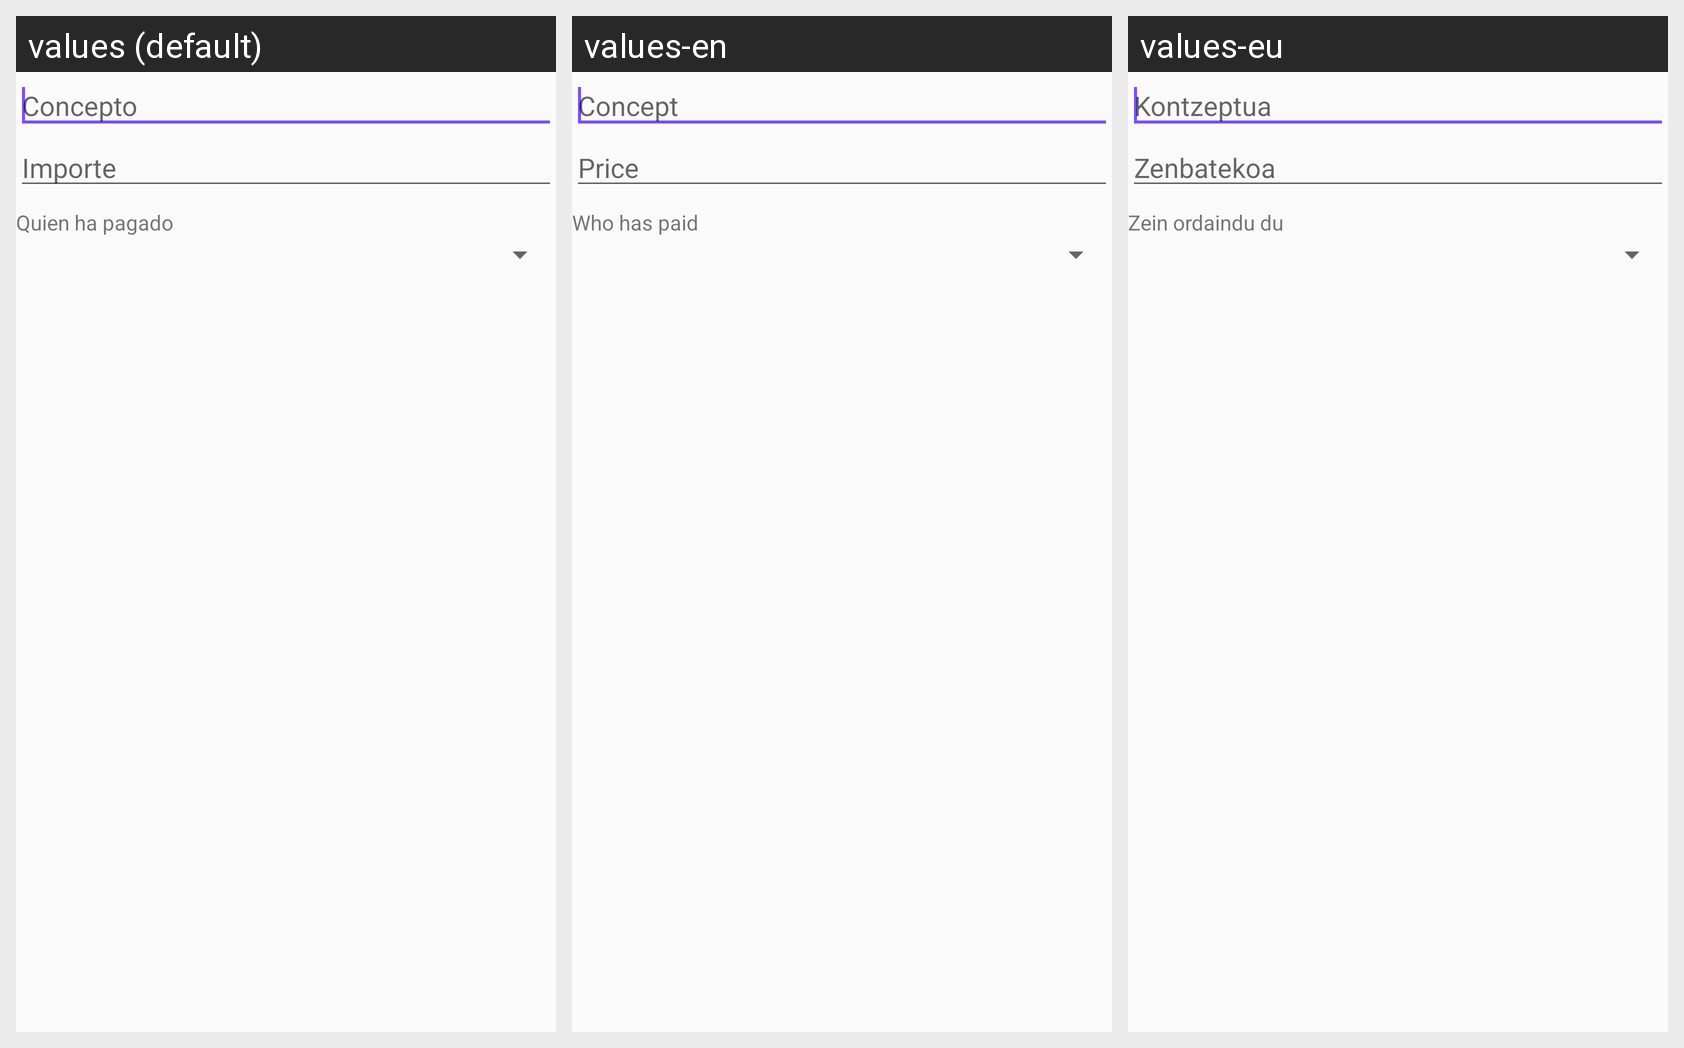

Strings drawn on this Android screen and how each of the app's shown locales translates them:
Android screen res/layout/activity_nuevo_gasto_apatxa.xml rendered under 3 locales, left to right: values (default), values-en, values-eu. Device: Nexus 5 (rendered at 1080×1920; each locale shown at half size, 540×960, under a caption strip naming it); theme AppTheme.
Strings drawn on this screen, with the default value and each locale's value (text and hints the layout hard-codes, and strings that could not be matched under every locale, appear in the picture but are not listed):

concepto
  values: Concepto
  values-en: Concept
  values-eu: Kontzeptua

importe
  values: Importe
  values-en: Price
  values-eu: Zenbatekoa

pagado_por
  values: Quien ha pagado
  values-en: Who has paid
  values-eu: Zein ordaindu du
